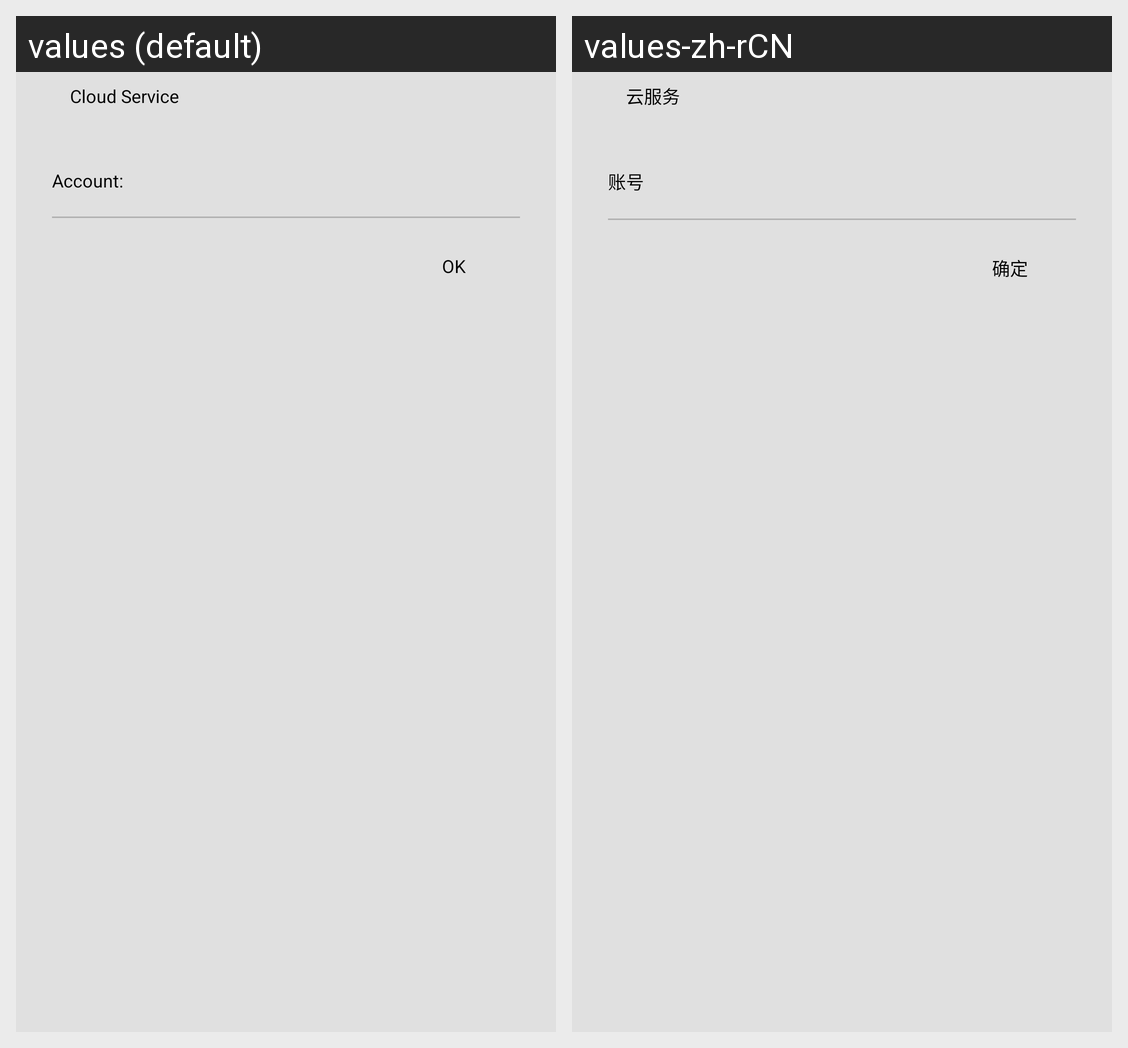

Strings drawn on this Android screen and how each of the app's shown locales translates them:
Android screen res/layout/dialog_cloud_info.xml rendered under 2 locales, left to right: values (default), values-zh-rCN. Device: Nexus 5 (rendered at 1080×1920; each locale shown at half size, 540×960, under a caption strip naming it); theme AppTheme.
Strings drawn on this screen, with the default value and each locale's value (text and hints the layout hard-codes, and strings that could not be matched under every locale, appear in the picture but are not listed):

cloud
  values: Cloud Service
  values-zh-rCN: 云服务

text_account
  values: Account:
  values-zh-rCN: 账号

dialog_property_confirm
  values: OK
  values-zh-rCN: 确定
